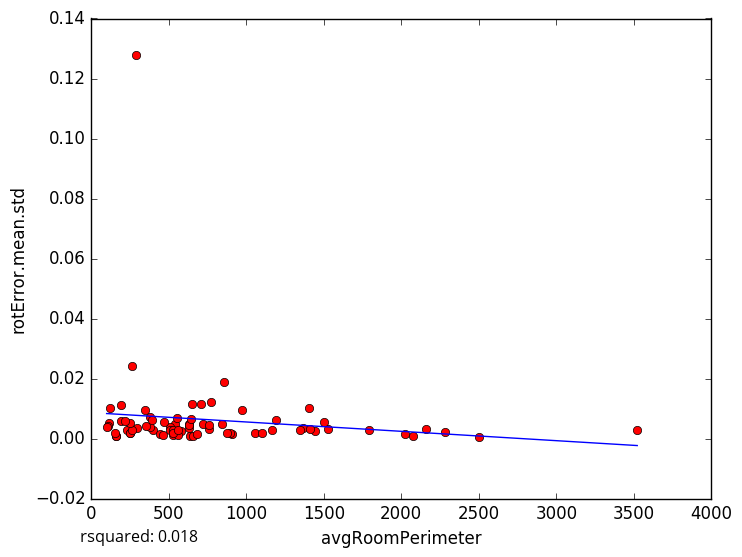

The table this chart was drawn from, first rows:
avgRoomPerimeter, rotError.mean.std
112.3, 0.005167
288.4, 0.1279
1365, 0.003402
2504, 0.0005297
397.6, 0.002742
158.6, 0.000868
635.9, 0.0009885
109, 0.0043
1528, 0.003053
759.2, 0.003251
907.6, 0.001622
529.4, 0.001223
720.4, 0.004816
443.6, 0.001396
231.3, 0.002956
655.6, 0.0008607
162.3, 0.000879
1446, 0.002344
1054, 0.001963
539.1, 0.004754
99.29, 0.00398
252.4, 0.001945
191.7, 0.01123
379.1, 0.007287
262.3, 0.02401
191.6, 0.005872
294.8, 0.003643
252.6, 0.001931
633, 0.003506
707, 0.01154
152.4, 0.001699
511.1, 0.003878
855.6, 0.01898
3523, 0.002684
345.9, 0.009513
651, 0.01137
120.2, 0.01022
264.1, 0.002796
462.7, 0.001196
381.1, 0.003732
759, 0.004355
1345, 0.002846
351.3, 0.004052
575.9, 0.002582
973.1, 0.009352
557.9, 0.00121
1503, 0.005446
774.6, 0.0122
556, 0.006879
2161, 0.003197
1411, 0.003172
2285, 0.002129
511.2, 0.002831
630.8, 0.004797
894.5, 0.001696
1099, 0.001674
630.5, 0.004649
1195, 0.006317
1792, 0.002674
525.2, 0.002907
... 18 more rows
